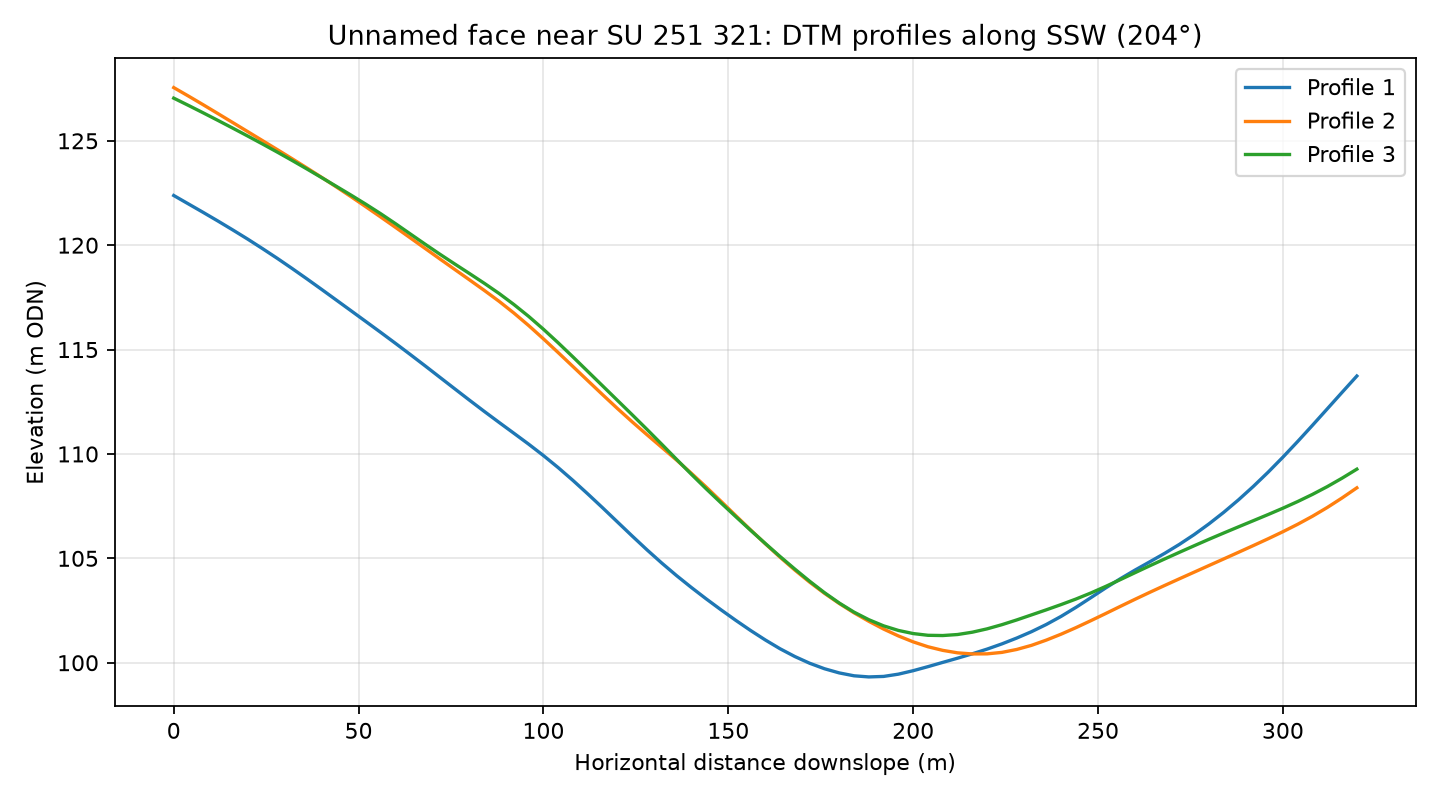

Values plotted in this chart, from the file beside it:
profile, distance_m, elevation_m
1, 0.0, 122.4
1, 4.0, 122
1, 8.0, 121.6
1, 12.0, 121.2
1, 16.0, 120.7
1, 20.0, 120.3
1, 24.0, 119.8
1, 28.0, 119.4
1, 32.0, 118.9
1, 36.0, 118.4
1, 40.0, 117.9
1, 44.0, 117.4
1, 48.0, 116.9
1, 52.0, 116.3
1, 56.0, 115.8
1, 60.0, 115.3
1, 64.0, 114.8
1, 68.0, 114.2
1, 72.0, 113.7
1, 76.0, 113.1
1, 80.0, 112.6
1, 84.0, 112
1, 88.0, 111.5
1, 92.0, 111
1, 96.0, 110.5
1, 100.0, 109.9
1, 104.0, 109.3
1, 108.0, 108.7
1, 112.0, 108.1
1, 116.0, 107.4
1, 120.0, 106.7
1, 124.0, 106.1
1, 128.0, 105.4
1, 132.0, 104.8
1, 136.0, 104.2
1, 140.0, 103.6
1, 144.0, 103.1
1, 148.0, 102.5
1, 152.0, 102
1, 156.0, 101.5
1, 160.0, 101.1
1, 164.0, 100.7
1, 168.0, 100.3
1, 172.0, 99.98
1, 176.0, 99.71
1, 180.0, 99.51
1, 184.0, 99.37
1, 188.0, 99.32
1, 192.0, 99.34
1, 196.0, 99.45
1, 200.0, 99.62
1, 204.0, 99.81
1, 208.0, 100
1, 212.0, 100.2
1, 216.0, 100.4
1, 220.0, 100.7
1, 224.0, 100.9
1, 228.0, 101.2
1, 232.0, 101.5
1, 236.0, 101.8
... 183 more rows
